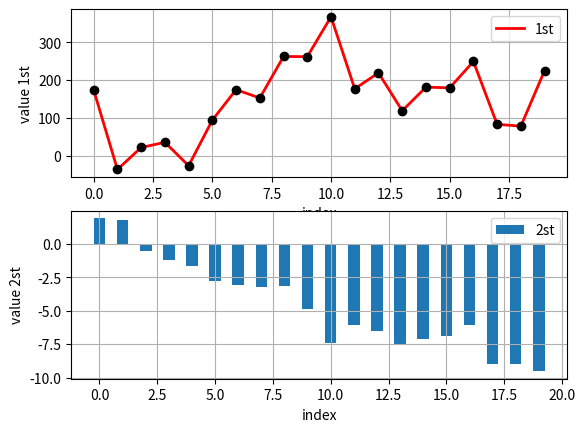

Source code (Python):

import numpy as np
import matplotlib as mpl
import matplotlib.pyplot as plt

# %matplotlib inline
np.random.seed(2000)
y = np.random.standard_normal((20, 2)).cumsum(axis=0)
y[:, 0] = y[:, 0] * 100
print(y)
# 左图
plt.subplot(211)
plt.plot(y[:, 0], 'r', lw=2, label='1st')
plt.plot(y[:, 0], 'ko')
plt.grid()
plt.xlabel('index')
plt.ylabel('value 1st')
plt.legend()
# 右图
plt.subplot(212)
plt.bar(np.arange(len(y)), y[:, 1], width=0.5, label='2st')
plt.grid()
plt.xlabel('index')
plt.ylabel('value 2st')
plt.legend()

plt.show()
